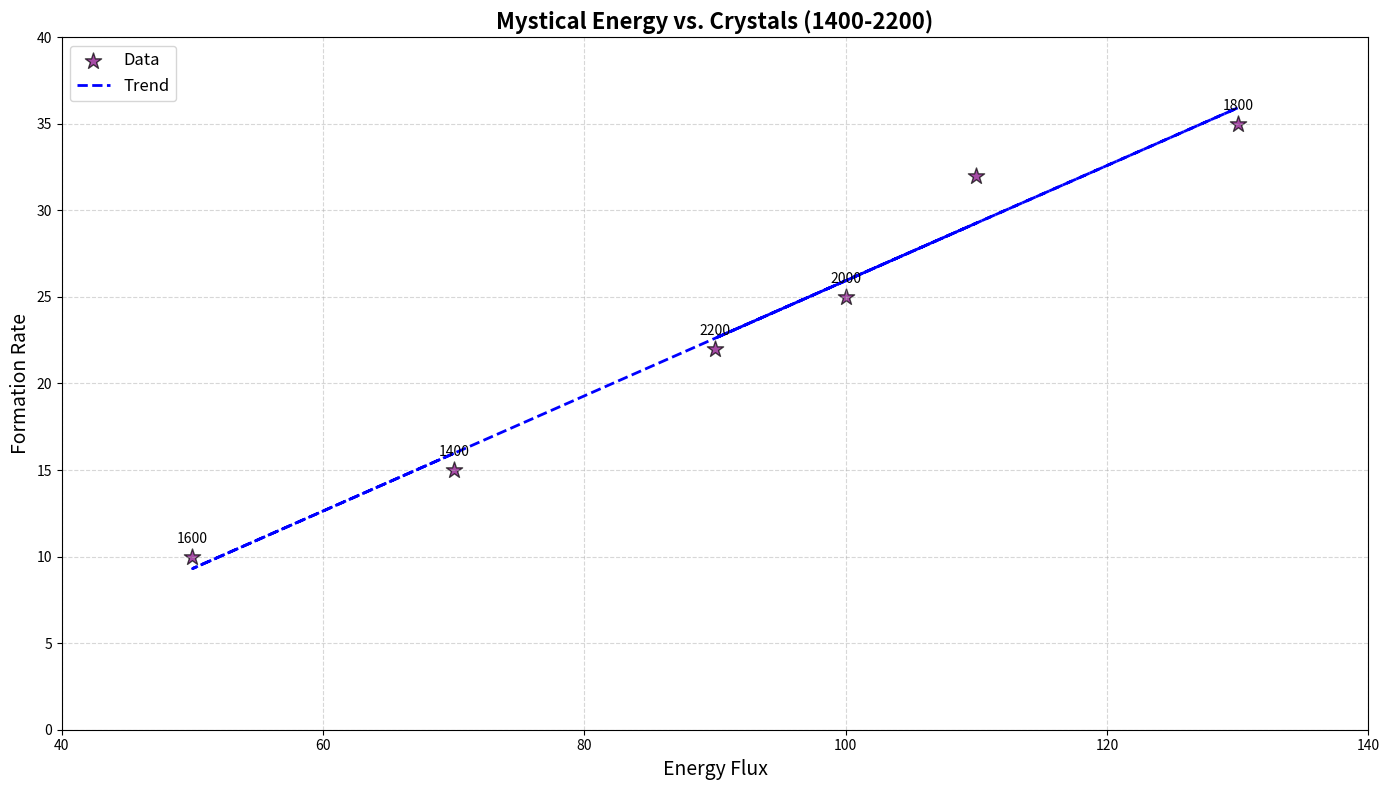

This figure's Python source:
import numpy as np
import matplotlib.pyplot as plt

# Data with manually altered order
centuries = np.arange(1400, 2300, 200)
energy_flux = np.array([70, 50, 130, 100, 90, 110])  # Manually shuffled
crystal_formation = np.array([15, 10, 35, 25, 22, 32])  # Manually shuffled

# Creating figure and axis
fig, ax = plt.subplots(figsize=(14, 8))

# Scatter plot
ax.scatter(energy_flux, crystal_formation, color='purple', edgecolor='black', s=150, marker='*', alpha=0.7, label='Data')

# Title and labels
ax.set_title("Mystical Energy vs. Crystals (1400-2200)", fontsize=16, fontweight='bold')
ax.set_xlabel("Energy Flux", fontsize=14)
ax.set_ylabel("Formation Rate", fontsize=14)

# Annotations
for i, century in enumerate(centuries):
    ax.annotate(f'{century}', (energy_flux[i], crystal_formation[i]), textcoords="offset points", xytext=(0, 10), ha='center', fontsize=10)

# Trend line
fit = np.polyfit(energy_flux, crystal_formation, 1)
fit_fn = np.poly1d(fit)
ax.plot(energy_flux, fit_fn(energy_flux), color='blue', linestyle='--', linewidth=2, label='Trend')

# Grid and ticks
ax.grid(True, linestyle='--', alpha=0.5)
ax.set_xticks(np.arange(40, 141, 20))
ax.set_yticks(np.arange(0, 41, 5))

# Legend
ax.legend(loc='upper left', fontsize=12)

# Adjust layout
plt.tight_layout()

# Show the plot
plt.show()
